Image classification data set "Augmented_Preprocessed_Dataset" (Prothomaa/Ensemble-of-deep-learning-models-for-eye-disease-classification on GitHub). Class labels (5): diabetic retinopathy, glaucoma, healthy, macular scar, myopia.

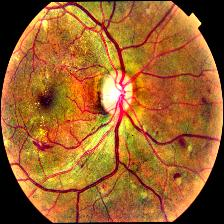
Label: diabetic retinopathy

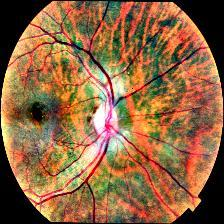
Label: macular scar

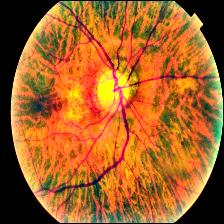
Label: myopia

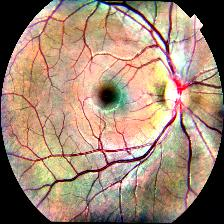
Label: healthy

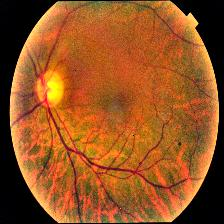
Label: myopia

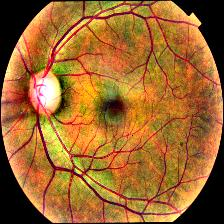
Label: glaucoma
